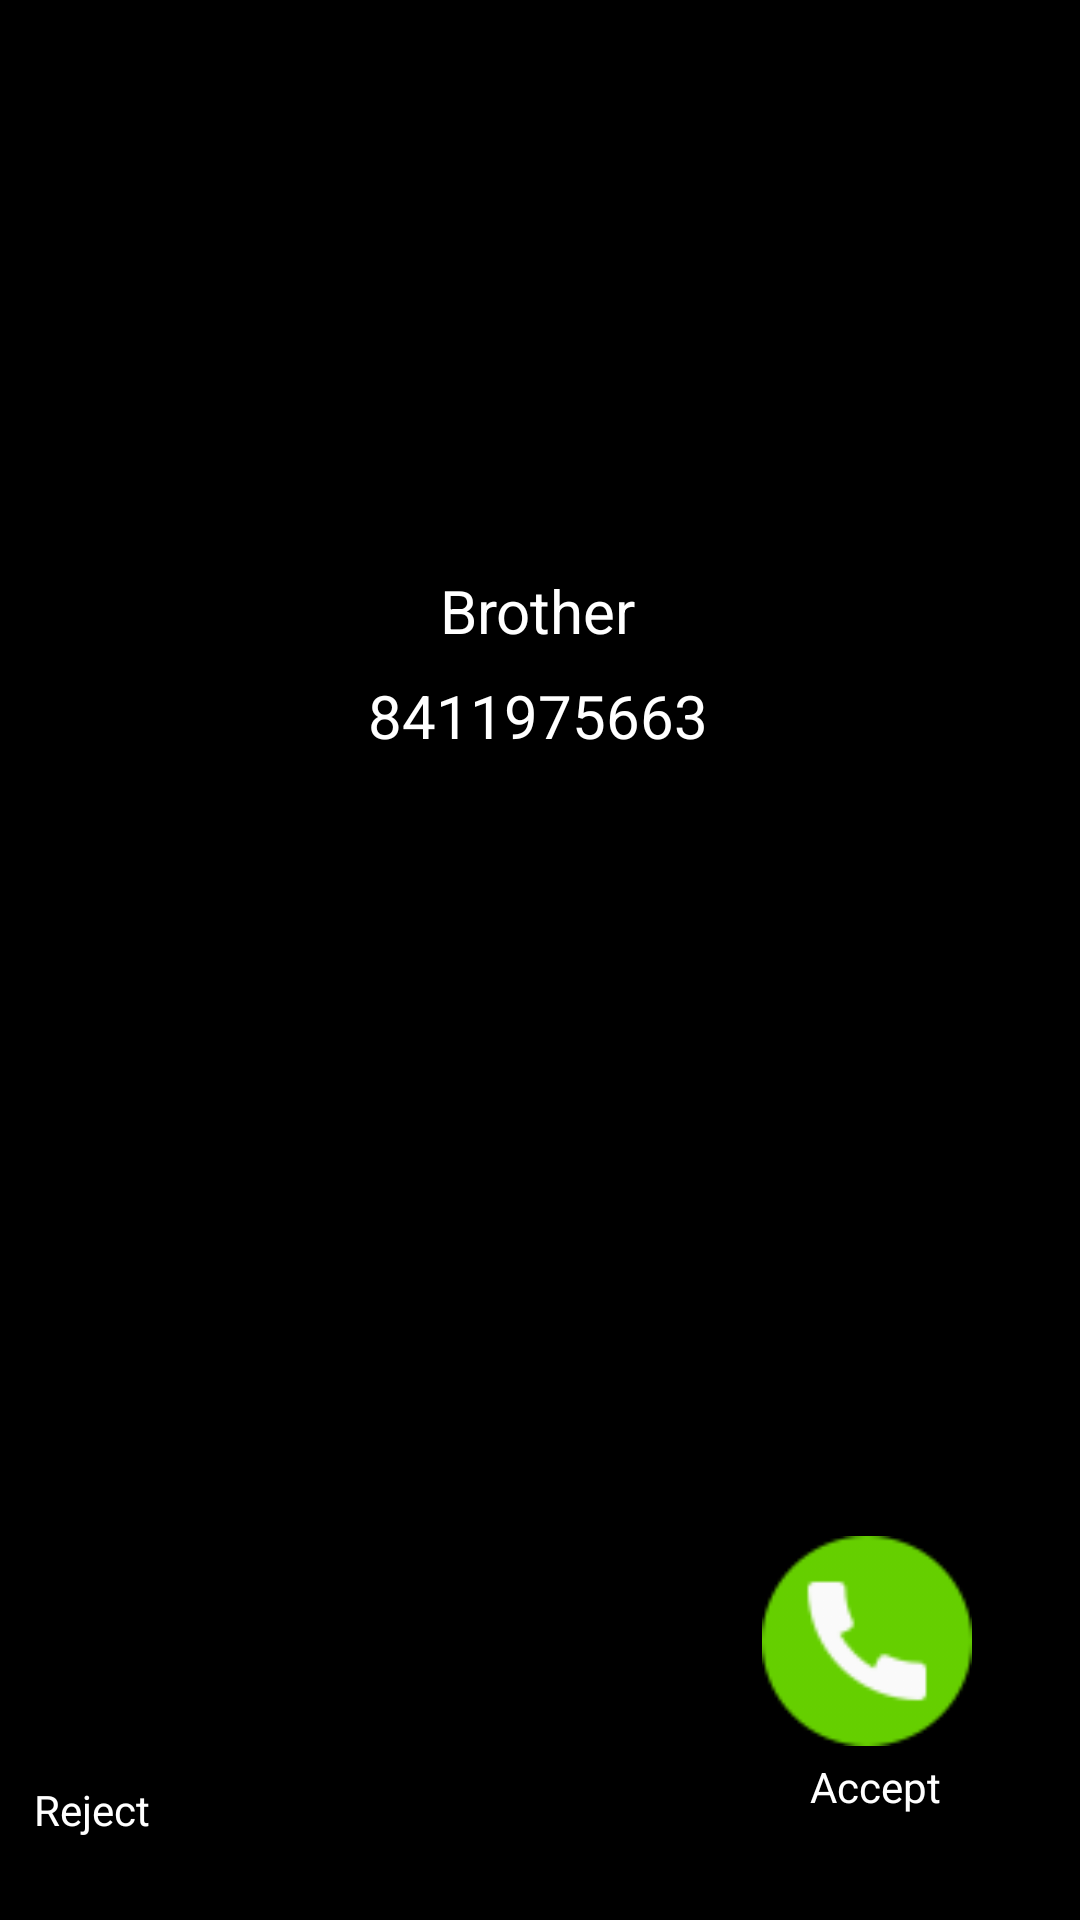

Layout XML and referenced resources for this Android screen:
<!-- AndroidManifest.xml: application theme Theme.SecureMi -->
<!-- res/layout/activity_call2.xml -->
<?xml version="1.0" encoding="utf-8"?>
<androidx.constraintlayout.widget.ConstraintLayout xmlns:android="http://schemas.android.com/apk/res/android"
    xmlns:app="http://schemas.android.com/apk/res-auto"
    xmlns:tools="http://schemas.android.com/tools"
    android:layout_width="match_parent"
    android:layout_height="match_parent"
    android:background="@color/black"
    tools:context="com.GokulBorade.securemi.activities.CallActivity2">

    <ImageView
        android:id="@+id/callerImage"
        android:layout_width="70dp"
        android:layout_height="70dp"
        android:layout_marginTop="108dp"
        app:layout_constraintEnd_toEndOf="parent"
        app:layout_constraintHorizontal_bias="0.498"
        app:layout_constraintStart_toStartOf="parent"
        app:layout_constraintTop_toTopOf="parent"
        app:srcCompat="@drawable/rimzim" />


    <TextView
        android:id="@+id/callerName"
        android:layout_width="wrap_content"
        android:layout_height="wrap_content"
        android:layout_marginTop="12dp"
        android:text="Brother"
        android:textColor="@color/white"
        android:textSize="20dp"
        app:layout_constraintEnd_toEndOf="@+id/callerImage"
        app:layout_constraintStart_toStartOf="@+id/callerImage"
        app:layout_constraintTop_toBottomOf="@+id/callerImage"
        tools:ignore="MissingConstraints" />

    <TextView
        android:id="@+id/callerNumber"
        android:layout_width="wrap_content"
        android:layout_height="wrap_content"
        android:layout_marginTop="8dp"
        android:text="8411975663"
        android:textColor="@color/white"
        android:textSize="20dp"
        app:layout_constraintEnd_toEndOf="@+id/callerImage"
        app:layout_constraintStart_toStartOf="@+id/callerImage"
        app:layout_constraintTop_toBottomOf="@+id/callerName"
        tools:ignore="MissingConstraints" />


    <ImageView
        android:id="@+id/callAcceptButton"
        android:layout_width="70dp"
        android:layout_height="70dp"
        android:layout_marginEnd="36dp"
        android:src="@drawable/callaccept"
        app:layout_constraintBottom_toBottomOf="parent"
        app:layout_constraintEnd_toEndOf="parent"
        app:layout_constraintTop_toBottomOf="@+id/callerNumber"
        app:layout_constraintVertical_bias="0.818" />

    <TextView
        android:id="@+id/textView12"
        android:layout_width="wrap_content"
        android:layout_height="wrap_content"
        android:layout_marginTop="4dp"
        android:text="Accept"
        android:textColor="@color/white"
        app:layout_constraintEnd_toEndOf="@+id/callAcceptButton"
        app:layout_constraintHorizontal_bias="0.612"
        app:layout_constraintStart_toStartOf="@+id/callAcceptButton"
        app:layout_constraintTop_toBottomOf="@+id/callAcceptButton" />

    <ImageView
        android:id="@+id/callRejectButton"
        android:layout_width="70dp"
        android:layout_height="70dp"
        android:layout_marginEnd="192dp"
        android:src="@drawable/callreject"
        app:layout_constraintBottom_toBottomOf="parent"
        app:layout_constraintEnd_toStartOf="@+id/callAcceptButton"
        app:layout_constraintHorizontal_bias="1.0"
        app:layout_constraintStart_toStartOf="parent"
        app:layout_constraintTop_toBottomOf="@+id/callerNumber"
        app:layout_constraintVertical_bias="0.817" />

    <TextView
        android:id="@+id/textView13"
        android:layout_width="wrap_content"
        android:layout_height="wrap_content"
        android:layout_marginTop="12dp"
        android:text="Reject"
        android:textColor="@color/white"
        app:layout_constraintBottom_toBottomOf="parent"
        app:layout_constraintEnd_toEndOf="@+id/callRejectButton"
        app:layout_constraintHorizontal_bias="0.612"
        app:layout_constraintStart_toStartOf="@+id/callRejectButton"
        app:layout_constraintTop_toBottomOf="@+id/callRejectButton"
        app:layout_constraintVertical_bias="0.0" />


</androidx.constraintlayout.widget.ConstraintLayout>
<!-- resources referenced by this layout -->
<resources>
  <color name="black">#FF000000</color>
  <color name="white">#FFFFFFFF</color>
  <!-- drawable callaccept: png bitmap (drawable, 3670 bytes) -->
  <style name="Theme.SecureMi" parent="Theme.MaterialComponents.Light.NoActionBar">
          
          <item name="android:windowTranslucentStatus">true</item>
  
  
          <item name="colorPrimary">@android:color/transparent</item>
          <item name="colorPrimaryVariant">@color/purple_700</item>
          <item name="colorOnPrimary">@color/black</item>
          
          <item name="colorSecondary">@color/teal_200</item>
          <item name="colorSecondaryVariant">@color/teal_700</item>
          <item name="colorOnSecondary">@color/black</item>
          
          <item name="android:statusBarColor">@android:color/transparent</item>
          
      </style>
  <color name="purple_700">#FF3700B3</color>
  <color name="teal_200">#FF03DAC5</color>
  <color name="teal_700">#FF018786</color>
</resources>
